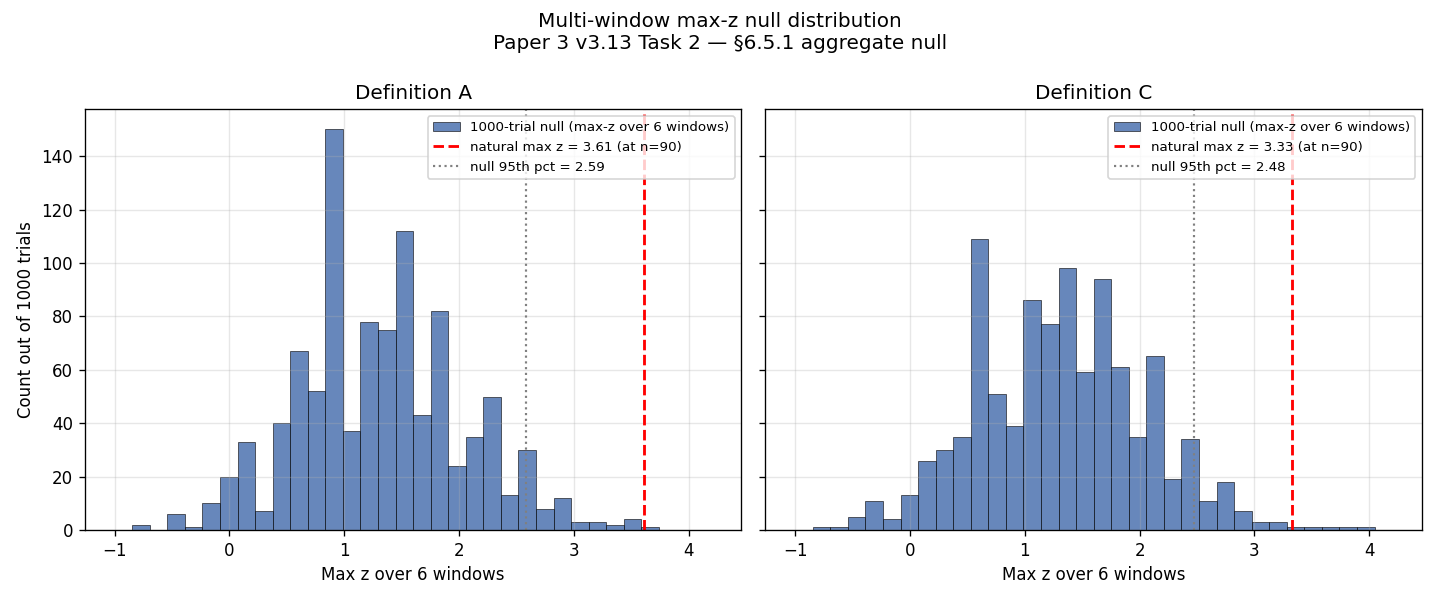

The file beside this chart, header and first rows:
trial, max_z_def_A, max_z_def_C
0, 2.293, -0.7822
1, 0.5412, 1.013
2, 0.6503, 0.5499
3, 0.6143, 1.645
4, 0.8648, 1.732
5, 0.5553, 0.6588
6, -0.2521, -0.1325
7, 1.134, 2.025
8, 0.7464, 0.797
9, 2.625, 0.797
10, 2.351, 2.634
11, 1.319, -0.4212
12, 1.564, 1.151
13, 1.253, -0.06655
14, 1.564, -0.06655
15, 1.904, 0.5499
16, 2.745, 1.888
17, 1.527, 0.6215
18, 0.9785, 1.311
19, 2.581, 0.446
20, 0.9374, 0.6529
21, 0.4358, 0.4449
22, 1.481, 0.3647
23, 1.802, 0.6565
24, -0.2088, 0.7336
25, 1.223, 1.372
26, 2.366, 0.1621
27, 0.9785, 0.8862
28, 1.842, 1.013
29, 1.893, 1.022
30, 1.481, 1.022
31, 0.2004, 1.022
32, 1.893, 1.85
33, -0.1194, 1.114
34, 1.253, 1.323
35, 1.319, 2.139
36, 0.4876, 1.013
37, 1.564, 1.568
38, -0.01777, 1.6
39, 0.939, 1.846
40, 0.8819, 3.909
41, 0.7464, 1.846
42, 0.939, 1.114
43, 0.6503, 1.311
44, 2.466, 0.6588
45, 1.223, 1.661
46, 0.939, 2.772
47, 0.006864, 3.043
48, 2.076, 1.645
49, 0.4358, 0.7351
50, 0.704, 2.376
51, 2.586, 2.139
52, 1.904, 1.661
53, 0.6143, 0.204
54, 1.654, 1.105
55, 0.2677, 2.092
56, 3.723, 1.645
57, 0.2214, 0.6565
58, 1.904, 1.372
59, 2.001, 1.846
... 940 more rows
